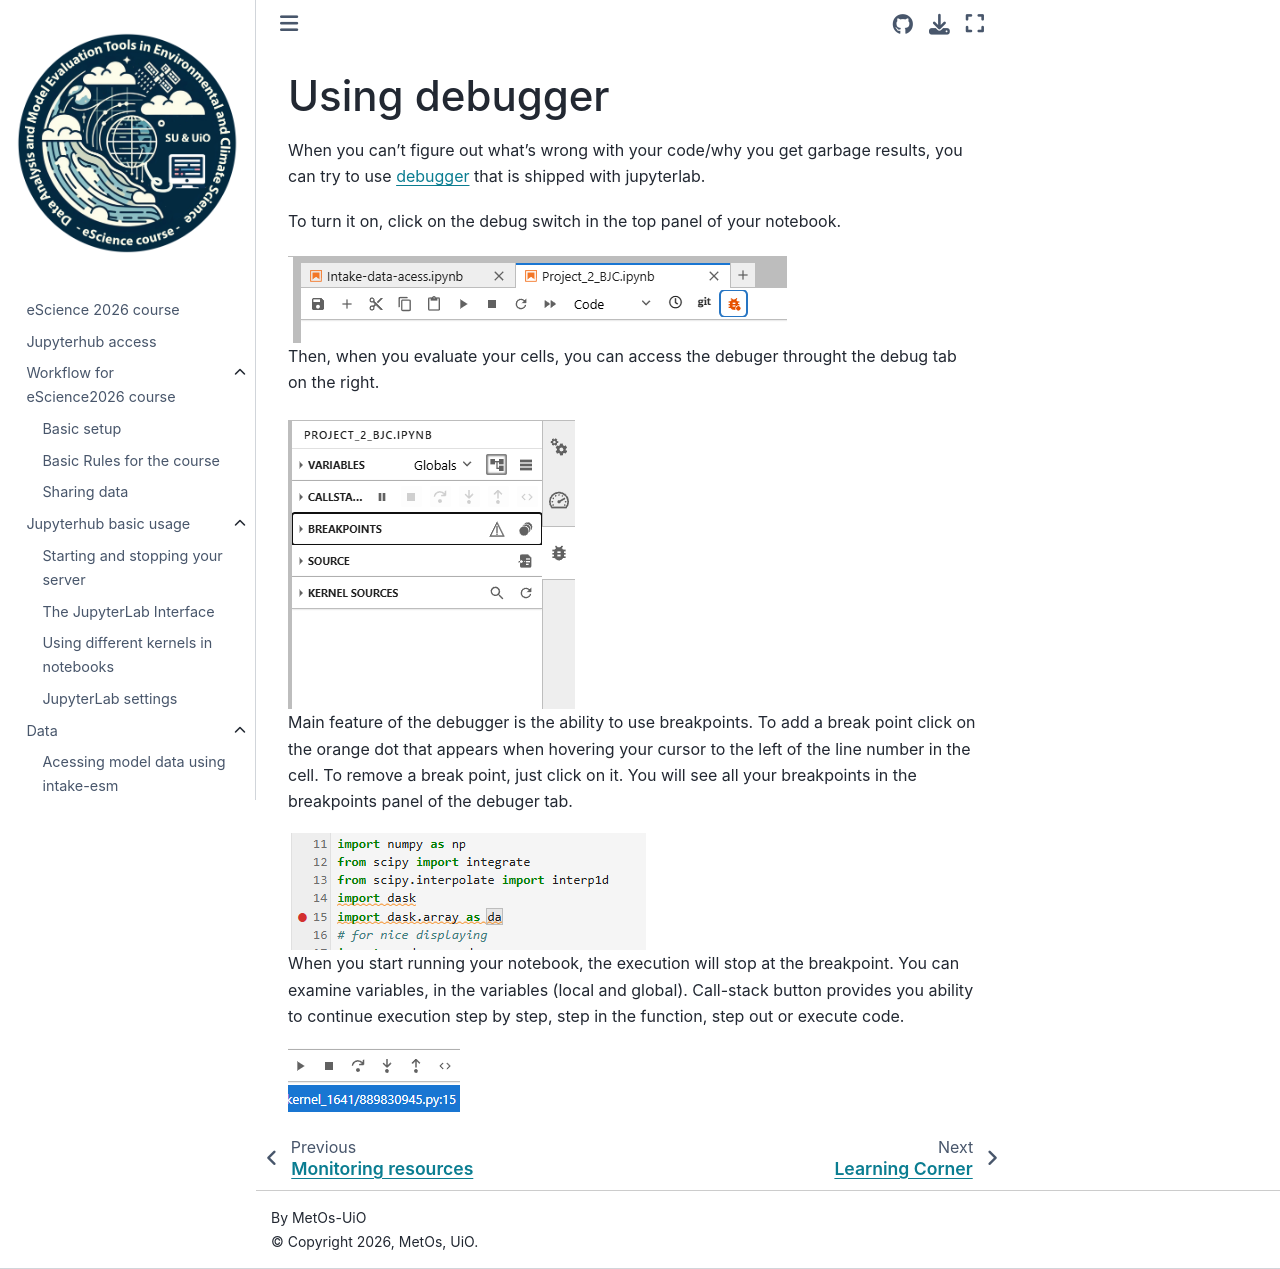

repository: MetOs-UiO/eScience-docs · page: common/debug/index.html · generator: sphinx

Using debugger
==============

When you can't figure out what's wrong with your code/why you get garbage results, you can try to use `debugger <https://jupyterlab.readthedocs.io/en/latest/user/debugger.html>`_ that is shipped with jupyterlab.

To turn it on, click on the debug switch in the top panel of your notebook.

.. image:: img/debug-button.png

Then, when you evaluate your cells, you can access the debuger throught the debug tab on the right.

.. image:: img/debug-panel.png


Main feature of the debugger is the ability to use breakpoints. To add a break point click on the orange dot that appears when hovering your cursor to the left of the line number in the cell.
To remove a break point, just click on it. You will see all your breakpoints in the breakpoints panel of the debuger tab.

.. image:: img/break-point.png

When you start running your notebook, the execution will stop at the breakpoint. You can examine variables, in the variables (local and global). Call-stack button provides you ability to continue execution step by step, step in the function, step out or execute code.

.. image:: img/stepping.png
